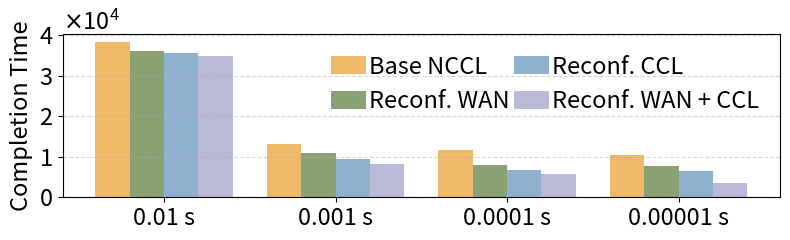

The matplotlib source for this figure:
import numpy as np
import matplotlib.pyplot as plt
import matplotlib.ticker as ticker

# 分组标签和策略名称
labels = ['0.01 s', '0.001 s', '0.0001 s', '0.00001 s']
strategies = ['Base NCCL', 'Reconf. WAN', 'Reconf. CCL', 'Reconf. WAN + CCL']

# 示例数据：4组，每组4个策略值
data = np.array([
    [38326.03, 36144.67, 35621.24, 34959.75],
    [13092.11, 10858.57, 9554.54, 8119.77],
    [11696.90, 8063.98, 6734.49, 5788.01],
    [10345.42, 7768.10, 6482.19, 3419.14],
])
data = data.T  # 转置以适应绘图逻辑

# 人民币配色
colors = ['#EEB969', '#8AA173', '#8FB1CF', '#B9BAD7']

# 坐标计算
x = np.arange(len(labels))
bar_width = 0.2
offsets = np.linspace(-1.5, 1.5, len(strategies)) * bar_width

# 绘图
plt.figure(figsize=(8, 2.5))

for i in range(len(strategies)):
    plt.bar(x + offsets[i], data[i], width=bar_width, color=colors[i], label=strategies[i])

# 设置字体大小
font_size = 17
plt.xticks(x, labels, fontsize=font_size)
plt.yticks(fontsize=font_size)
plt.ylabel('Completion Time', fontsize=font_size)

# 使用科学计数法显示纵轴
ax = plt.gca()
ax.yaxis.set_major_formatter(ticker.ScalarFormatter(useMathText=True))
ax.ticklabel_format(style='sci', axis='y', scilimits=(0, 0))
ax.yaxis.get_offset_text().set_fontsize(font_size)  # 设置 ×10^x 的字体大小

# 设置图例
plt.legend(
    frameon=False,
    fontsize=font_size,
    ncol=2,
    columnspacing=0.2,
    handletextpad=0.1,
    handlelength=1.5,
    handleheight=0.8
)

plt.grid(axis='y', linestyle='--', alpha=0.5)
plt.tight_layout()
plt.show()